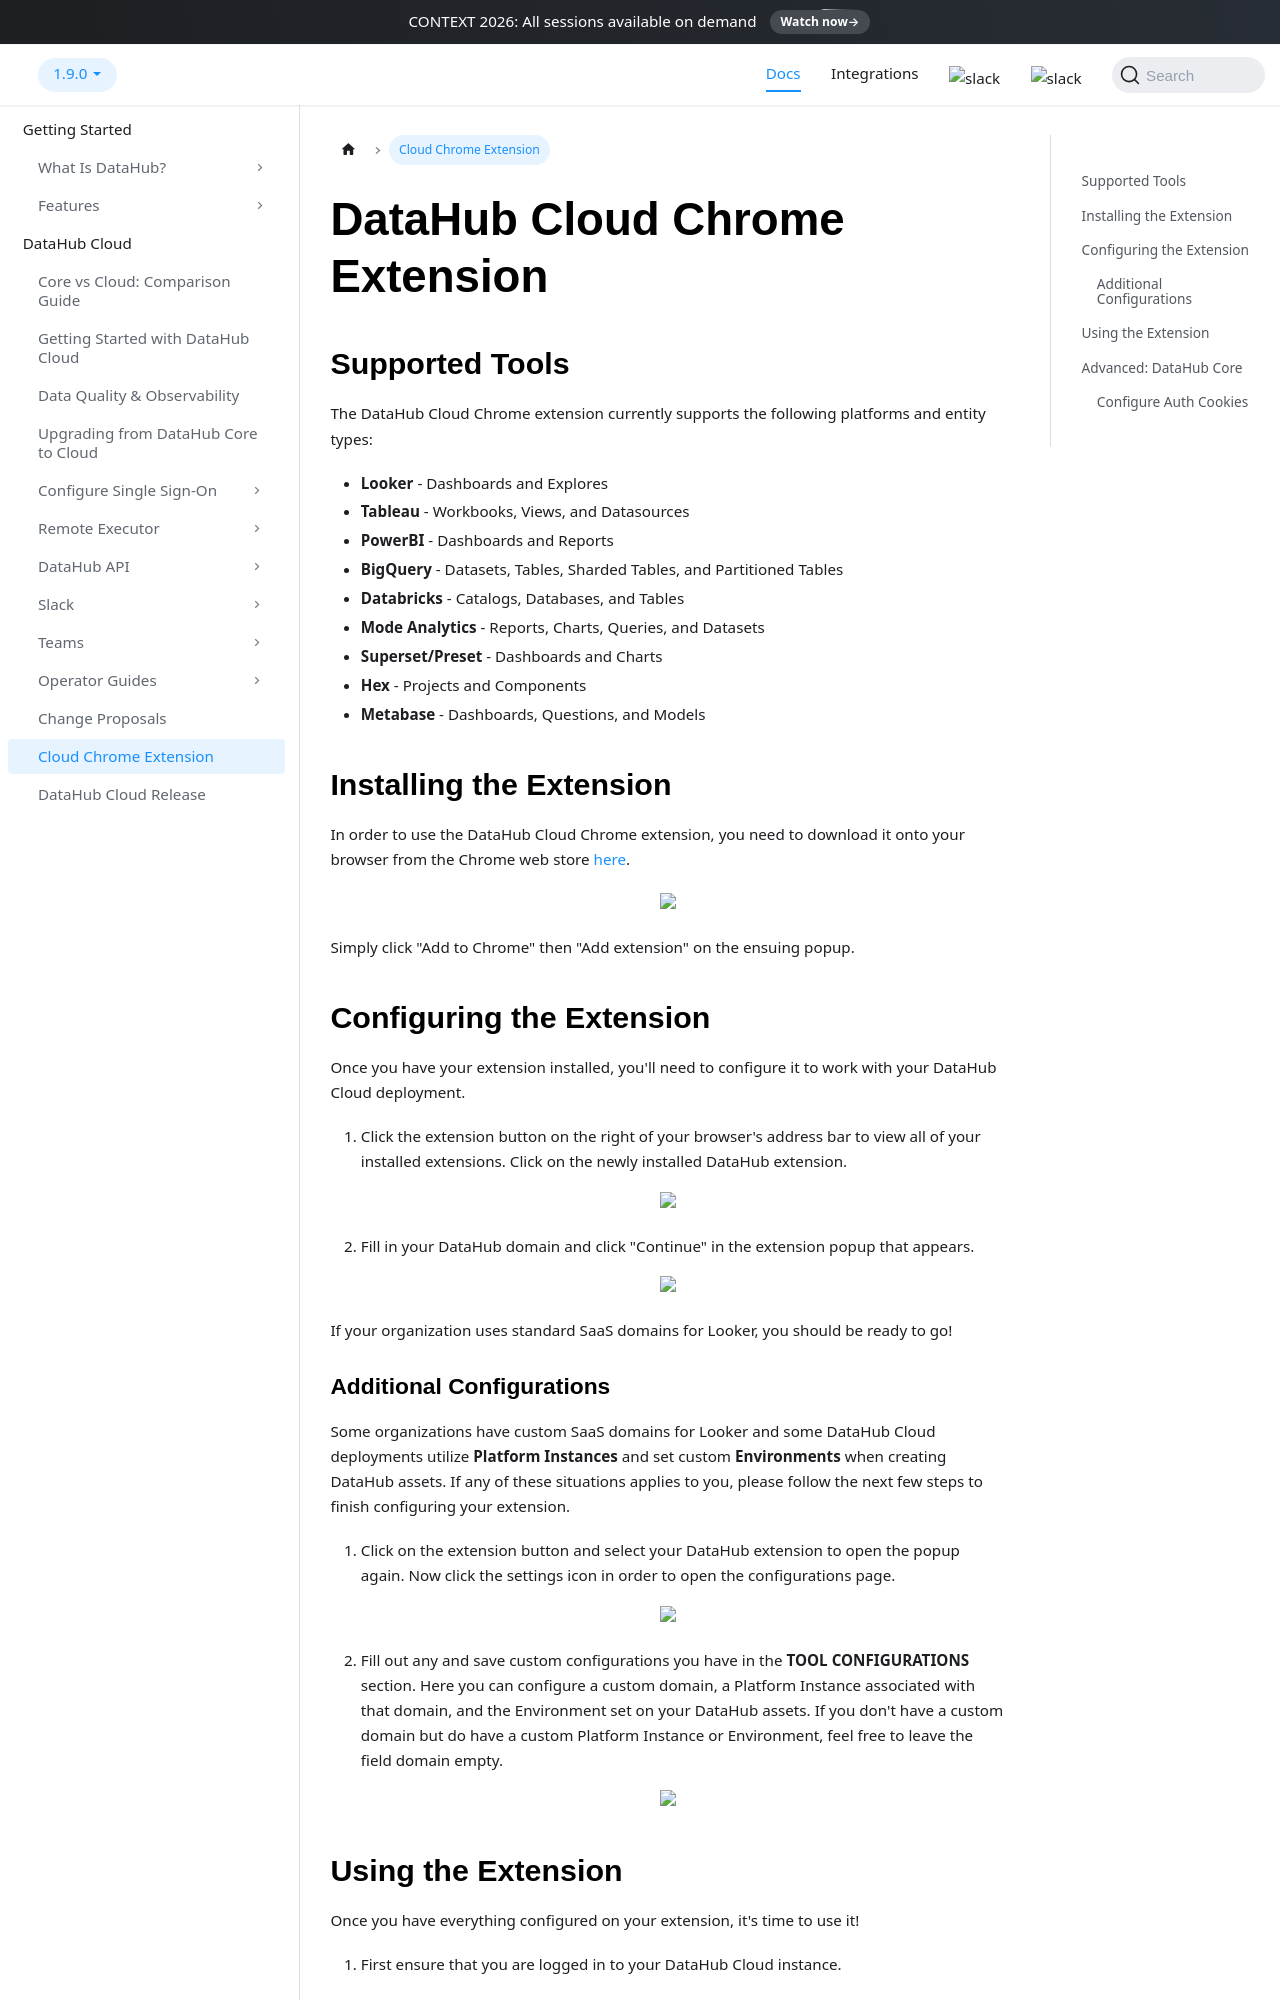

repository: datahub-project/datahub · page: docs/managed-datahub/chrome-extension/index.html · generator: docusaurus

---
description: Learn how to use the DataHub Cloud Chrome extension.
---

# DataHub Cloud Chrome Extension

## Supported Tools

The DataHub Cloud Chrome extension currently supports the following platforms and entity types:

- **Looker** - Dashboards and Explores
- **Tableau** - Workbooks, Views, and Datasources
- **PowerBI** - Dashboards and Reports
- **BigQuery** - Datasets, Tables, Sharded Tables, and Partitioned Tables
- **Databricks** - Catalogs, Databases, and Tables
- **Mode Analytics** - Reports, Charts, Queries, and Datasets
- **Superset/Preset** - Dashboards and Charts
- **Hex** - Projects and Components
- **Metabase** - Dashboards, Questions, and Models

## Installing the Extension

In order to use the DataHub Cloud Chrome extension, you need to download it onto your browser from the Chrome web store [here](https://chrome.google.com/webstore/detail/datahub-chrome-extension/aoenebhmfokhglijmoacfjcnebdpchfj).

<p align="center">
  <img width="70%"  src="https://raw.githubusercontent.com/datahub-project/static-assets/main/imgs/saas/chrome-store-extension-screenshot.png"/>
</p>

Simply click "Add to Chrome" then "Add extension" on the ensuing popup.

## Configuring the Extension

Once you have your extension installed, you'll need to configure it to work with your DataHub Cloud deployment.

1. Click the extension button on the right of your browser's address bar to view all of your installed extensions. Click on the newly installed DataHub extension.

<p align="center">
  <img width="70%"  src="https://raw.githubusercontent.com/datahub-project/static-assets/main/imgs/saas/extension_open_popup.png"/>
</p>

2. Fill in your DataHub domain and click "Continue" in the extension popup that appears.

<p align="center">
  <img width="70%"  src="https://raw.githubusercontent.com/datahub-project/static-assets/main/imgs/saas/extension_enter_domain.png"/>
</p>

If your organization uses standard SaaS domains for Looker, you should be ready to go!
